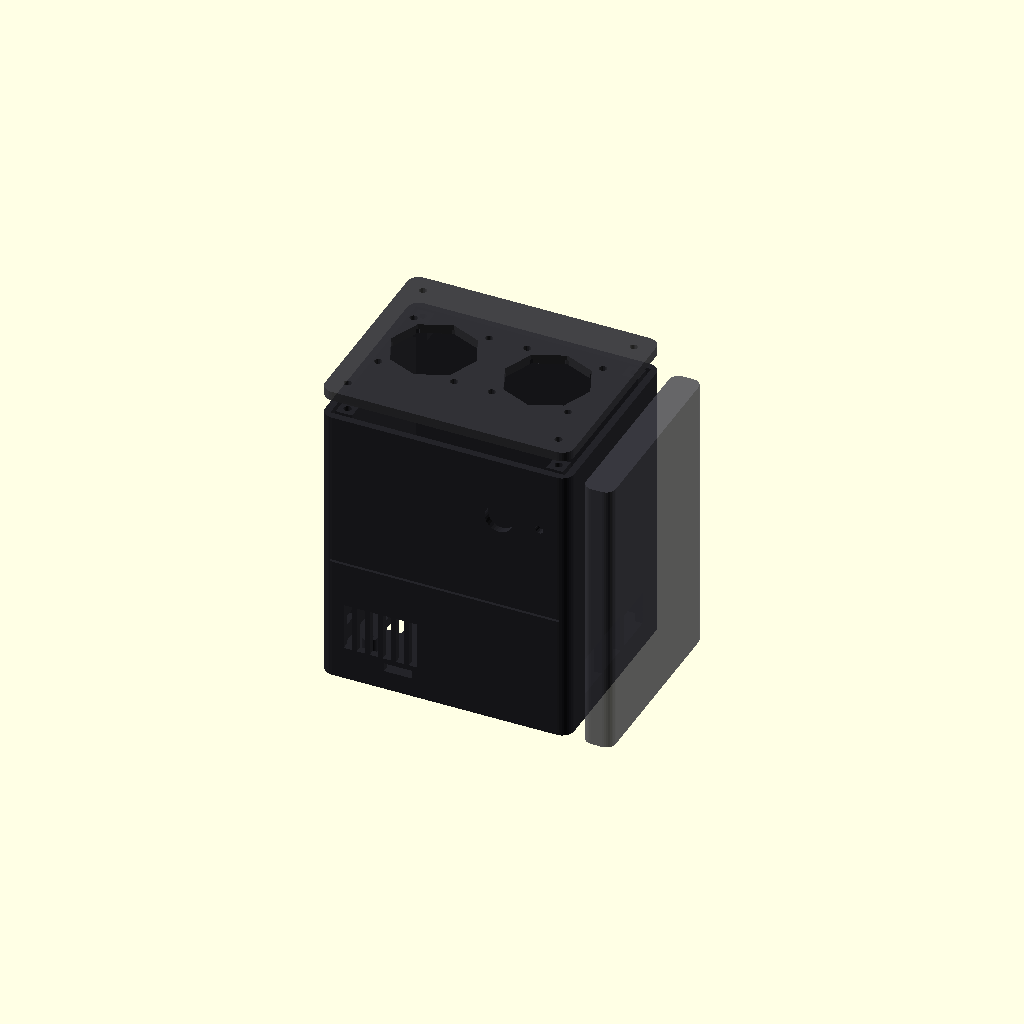
Cell 1: rendered with the file's own defaults.
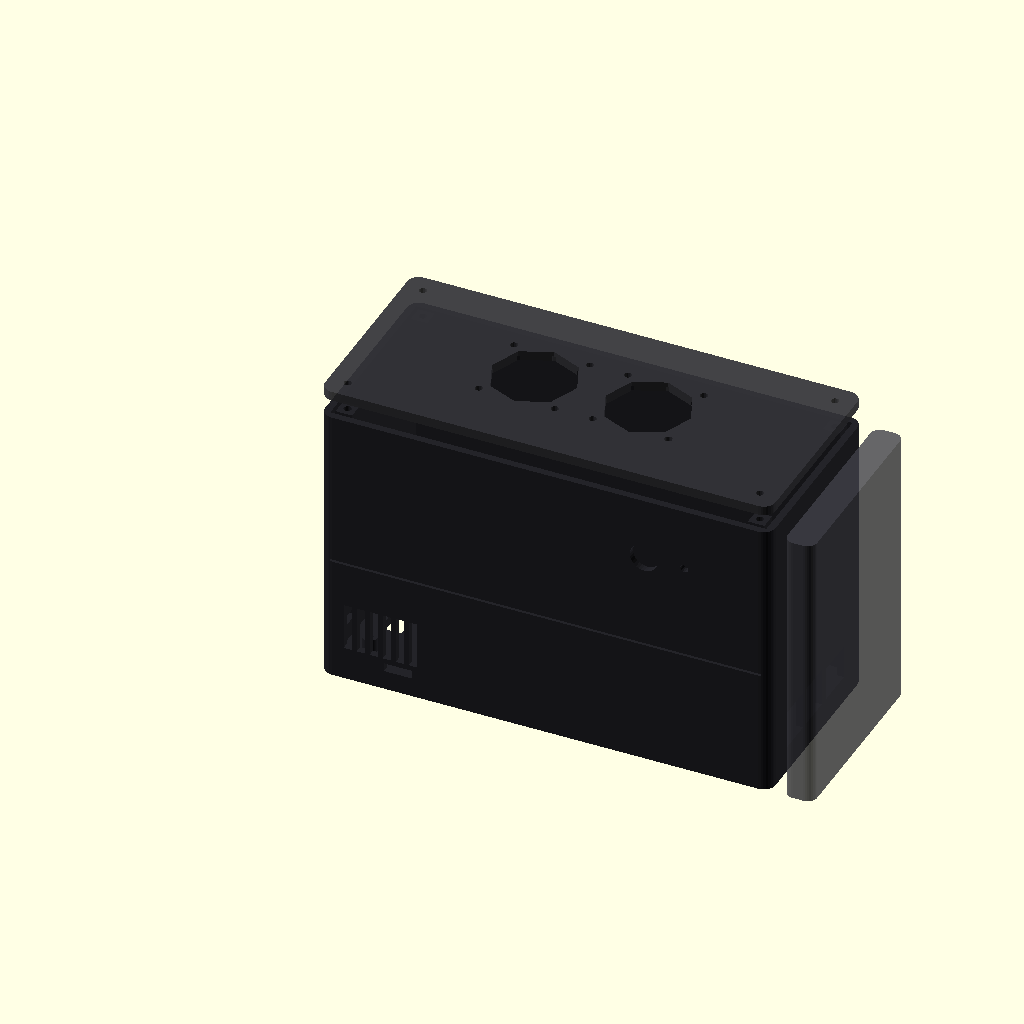
Cell 2 — PI_W set to 170, the other parameters unchanged.
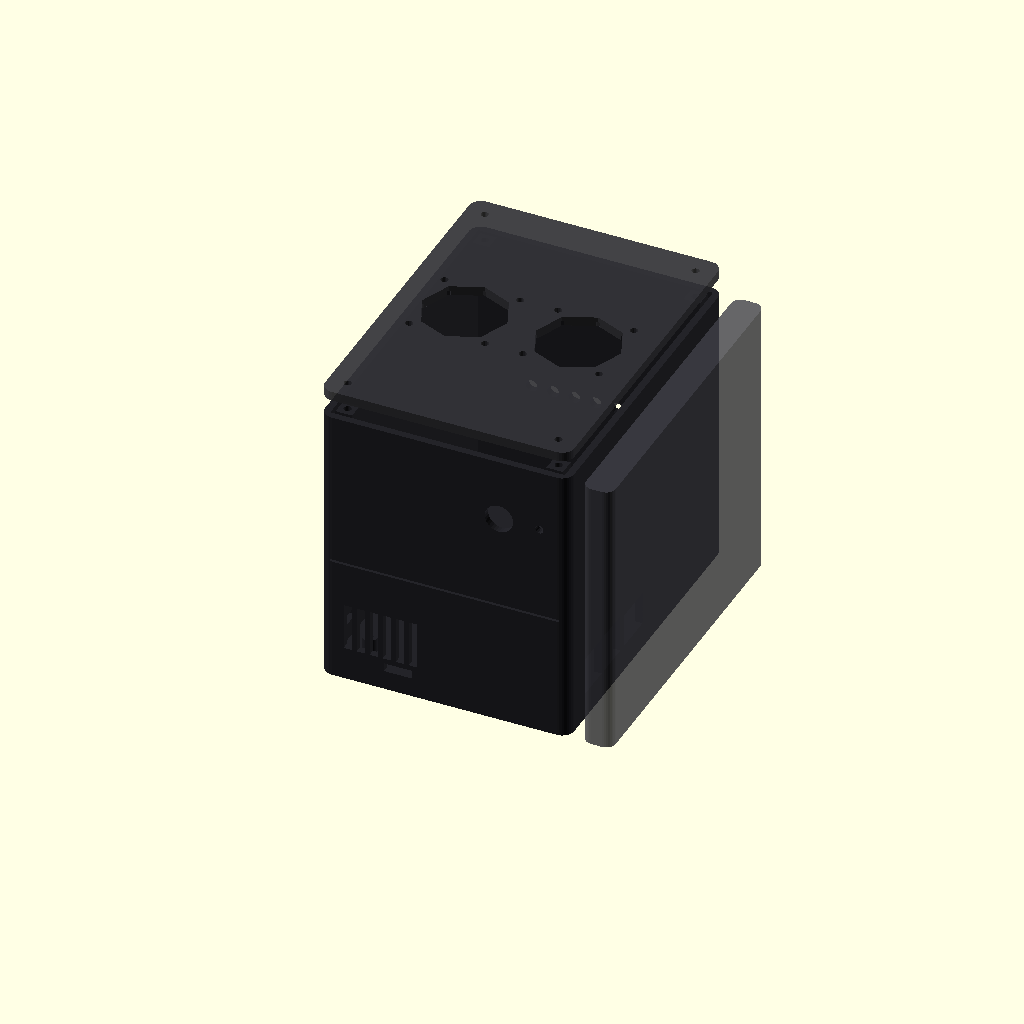
Cell 3: PI_D = 112 (everything else at default).
All cells are drawn from one camera (rotation 55°, 0°, 25°, orthographic, colour scheme Cornfield), so only the parameter changes between them.
Source of the model, pi5_case.scad:
// ============================================================
//  Raspberry Pi 5 Desktop Tower Case  — v3
//
//  Coordinate system (case origin = outer bottom-front-left):
//    X = width  (left → right)
//    Y = depth  (front → back)
//    Z = height (bottom → top)
//
//  Pi 5 board orientation inside:
//    85mm board length  spans case X axis
//    56mm board width   spans case Y axis
//    Pi LEFT  short edge (power/HDMI/audio)   → case LEFT  wall  (X=0)
//    Pi RIGHT short edge (USB3/USB2/Ethernet) → case RIGHT wall  (X=OW)
//    Pi LONG  front edge (microSD)            → case FRONT wall  (Y=0)
//    Pi LONG  rear  edge (GPIO)               → internal (accessed via lid)
//
//  Three printable parts:
//    1. case_body()   — floor + 4 walls, port cutouts, standoffs
//    2. lid()         — top panel with 2× 40mm fan grills, M3 screws
//    3. window_panel() — decorative left window panel (M3 screw-on)
//
//  All dimensions in mm.  Tolerances: +0.3 mm per port side.
// ============================================================

$fn = 52;

// ── Pi 5 board ────────────────────────────────────────────────────────────────
PI_W   = 85.0;    // board X span
PI_D   = 56.0;    // board Y span
PI_PCB = 1.5;     // PCB thickness

// M2.5 standoff hole positions [x_from_left, y_from_front] on board
PI_HOLES = [[3.5, 3.5], [61.5, 3.5], [3.5, 52.5], [61.5, 52.5]];

// ── Pi 5 port positions ───────────────────────────────────────────────────────
// All measurements from the official Raspberry Pi 5 mechanical drawing.
// Format: [[y_near, y_far], [z_pcb_bottom, z_pcb_top]]
//   y_near/far = distance along the SHORT (56mm) edge from the FRONT board corner
//   z_bottom/top = height above BOTTOM of PCB (0 = bottom surface of PCB)
// The PCB itself occupies z = 0 to PI_PCB (= 1.5mm)
// Connectors sit on top of the PCB, so z_bottom >= PI_PCB for surface-mount connectors,
// but bottom-entry connectors (microSD) have z_bottom < 0.

// LEFT wall (Pi board X=0 edge) ── power / HDMI / audio ─────────────────────
//   USB-C power:    8.9mm wide, 3.5mm tall
//   micro-HDMI:     7.4mm wide, 4.45mm tall (both connectors identical)
//   3.5mm audio:    6mm diameter (circular)

USBC   = [[3.5,  12.4], [PI_PCB,       PI_PCB+3.5 ]];   // USB-C power
HDMI0  = [[14.8, 22.2], [PI_PCB,       PI_PCB+4.45]];   // micro-HDMI 0
HDMI1  = [[24.8, 32.2], [PI_PCB,       PI_PCB+4.45]];   // micro-HDMI 1
AUDIO  = [[42.0, 42.0], [PI_PCB+3.0,   0         ]];    // audio: [y_ctr, z_ctr, r]
AUDIO_CY = 42.0;      // y centre along board edge
AUDIO_CZ = PI_PCB + 3.5;  // z centre above PCB bottom
AUDIO_R  = 3.0;       // radius of 3.5mm jack opening

// RIGHT wall (Pi board X=85 edge) ── USB3 / USB2 / Ethernet ─────────────────
//   USB 3.0 ×2 stacked Type-A:  14.0mm wide, 15.5mm tall
//   USB 2.0 ×2 stacked Type-A:  14.0mm wide, 15.5mm tall
//   Gigabit Ethernet RJ45:      16.0mm wide, 13.5mm tall

USB3   = [[ 2.5, 16.5], [PI_PCB, PI_PCB+15.5]];  // USB 3.0 ×2 dual stack
USB2   = [[19.5, 33.5], [PI_PCB, PI_PCB+15.5]];  // USB 2.0 ×2 dual stack
ETH    = [[37.5, 53.5], [PI_PCB, PI_PCB+13.5]];  // Gigabit Ethernet RJ45

// FRONT wall (Pi board Y=0 edge) ── microSD ──────────────────────────────────
//   microSD push-push slot: 12.0mm wide, 1.5mm above PCB, slot extends below PCB
SDCARD = [[17.0, 29.0], [-1.5, 1.5]];  // [x_from_pi_left], [z from pcb bottom]

// ── Standoffs ─────────────────────────────────────────────────────────────────
STOFF_H  = 6.0;   // standoff post height (lifts PCB above floor)
STOFF_OD = 6.2;   // standoff cylinder outer diameter
M25_D    = 2.7;   // M2.5 screw clearance hole

// ── Case shell dimensions ─────────────────────────────────────────────────────
WALL  = 3.0;    // wall thickness
FLOOR = 4.0;    // floor thickness
LID_T = 4.0;    // lid thickness

// Inner cavity: Pi + clearances
//   X: 7mm each side of board  → IN_W = 85 + 14 = 99
//   Y: 10mm front air gap, 12mm rear air gap → IN_D = 56 + 22 = 78
//   Z: 60mm above board top   → IN_H = 60 + STOFF_H + PI_PCB + FLOOR = ~76
// (Tower height driven by style, not airflow minimum)
IN_W = PI_W + 14;    // 99 mm
IN_D = PI_D + 22;    // 78 mm
IN_H = 116;          // interior height (above floor)

OW = IN_W + WALL * 2;   // 105 mm outer width
OD = IN_D + WALL * 2;   // 84  mm outer depth
OH = IN_H + FLOOR;      // 120 mm body height (lid NOT included)

// Pi board bottom-left corner in case coords
PI_AX    = WALL + (IN_W - PI_W) / 2;  // = 10 mm  (centred in X)
PI_AY    = WALL + 10;                  // = 13 mm  (10mm front clearance)
PI_FLOOR = FLOOR + STOFF_H;            // = 10 mm  (Z of PCB bottom surface)

// Verify Pi Y extent: PI_AY + PI_D = 13+56 = 69 mm  (back inner wall at OD-WALL = 81) → 12mm rear clearance ✓

// ── Fan spec ──────────────────────────────────────────────────────────────────
FAN_SIZE  = 40;
FAN_PITCH = 32;     // M3 hole centres (standard 40mm fan)
FAN_HOLE  = 3.2;    // M3 screw clearance

// Two fans side-by-side in X, centred in Y on lid
F1X = OW/2 - FAN_SIZE/2 - 4;   // = 28.5
F2X = OW/2 + FAN_SIZE/2 + 4;   // = 76.5
FY  = OD / 2;                   // = 42.0

// Lid locating ridge (lips inside the lid that locate onto body top rim)
RIDGE_H = 2.5;   // ridge depth below lid
RIDGE_W = 1.5;   // ridge wall width

// Lid screw boss positions (4 corners, inside body top rim)
LID_BOSS = [[WALL+5, WALL+5], [OW-WALL-5, WALL+5],
            [WALL+5, OD-WALL-5], [OW-WALL-5, OD-WALL-5]];
LID_M3_D = 3.2;   // M3 clearance
LID_BOSS_OD = 7;

// ─────────────────────── helper modules ──────────────────────────────────────

// Rounded box (XY corners) from z=0 to z=h
module rbox(w, d, h, r=4) {
    hull() for (sx=[-1,1], sy=[-1,1])
        translate([w/2+sx*(w/2-r), d/2+sy*(d/2-r), 0])
            cylinder(r=r, h=h, $fn=32);
}

// Rectangular port slot (absolute case coordinates)
// Cuts through a wall; caller sets oversized x0/x1 range.
module port_slot(x0, x1, y0, y1, z0, z1, tol=0.3) {
    translate([x0, y0-tol, z0-tol])
        cube([x1-x0, y1-y0+2*tol, z1-z0+2*tol]);
}

// Circular port slot (audio jack, SD headphone etc.)
module port_hole(x0, x1, y_ctr, z_ctr, r, tol=0.35) {
    translate([x0, y_ctr, z_ctr]) rotate([0,90,0])
        cylinder(r=r+tol, h=x1-x0, $fn=30);
}

// Left-wall port helper: board Y → case Y,  board Z → case Z
function ly(by) = PI_AY + by;
function lz(bz) = PI_FLOOR + bz;

// Fan grill cutout (centred at cx, cy, cut from z0 downward through thickness t)
module fan_grill(cx, cy, z0, t) {
    translate([cx, cy, z0]) {
        // Octagonal main opening (good airflow)
        cylinder(d=FAN_SIZE-4, h=t+0.2, $fn=8, center=false);
        // Grill ribs (thin spokes that survive print)
        for (a=[0,45,90,135])
            rotate([0,0,a])
                cube([FAN_SIZE-4, 1.4, t+0.2], center=true);
        // M3 mounting holes
        for (sx=[-1,1], sy=[-1,1])
            translate([sx*FAN_PITCH/2, sy*FAN_PITCH/2, 0])
                cylinder(d=FAN_HOLE, h=t+0.2, $fn=16);
    }
}

// Standoff with M2.5 hole
module standoff(ax, ay) {
    translate([ax, ay, FLOOR])
        difference() {
            cylinder(d=STOFF_OD, h=STOFF_H, $fn=28);
            cylinder(d=M25_D,    h=STOFF_H+0.1, $fn=16);
        }
}

// ─────────────────────── case body ───────────────────────────────────────────
module case_body() {
    difference() {
        // Outer shell
        rbox(OW, OD, OH, 5);

        // Hollow interior
        translate([WALL, WALL, FLOOR]) cube([IN_W, IN_D, IN_H + 0.2]);

        // ── LEFT WALL (X=0): USB-C, HDMI×2, audio ──────────────────────
        port_slot(-0.1, WALL+0.1,
            ly(USBC[0][0]),  ly(USBC[0][1]),
            lz(USBC[1][0]),  lz(USBC[1][1]));

        port_slot(-0.1, WALL+0.1,
            ly(HDMI0[0][0]), ly(HDMI0[0][1]),
            lz(HDMI0[1][0]), lz(HDMI0[1][1]));

        port_slot(-0.1, WALL+0.1,
            ly(HDMI1[0][0]), ly(HDMI1[0][1]),
            lz(HDMI1[1][0]), lz(HDMI1[1][1]));

        port_hole(-0.1, WALL+0.1,
            ly(AUDIO_CY), lz(AUDIO_CZ), AUDIO_R);

        // ── RIGHT WALL (X=OW): USB3×2, USB2×2, Ethernet ────────────────
        port_slot(OW-WALL-0.1, OW+0.1,
            ly(USB3[0][0]),  ly(USB3[0][1]),
            lz(USB3[1][0]),  lz(USB3[1][1]));

        port_slot(OW-WALL-0.1, OW+0.1,
            ly(USB2[0][0]),  ly(USB2[0][1]),
            lz(USB2[1][0]),  lz(USB2[1][1]));

        port_slot(OW-WALL-0.1, OW+0.1,
            ly(ETH[0][0]),   ly(ETH[0][1]),
            lz(ETH[1][0]),   lz(ETH[1][1]));

        // ── FRONT WALL (Y=0): microSD + button + LED + vents ────────────
        // microSD slot (at board X position PI_AX + board_x)
        port_slot(PI_AX+SDCARD[0][0], PI_AX+SDCARD[0][1],
            -0.1, WALL+0.1,
            lz(SDCARD[1][0]), lz(SDCARD[1][1]));

        // Power button (ring recess + hole)
        translate([OW*0.72, -0.1, OH*0.78]) rotate([-90,0,0]) {
            cylinder(d=12,  h=WALL+0.2, $fn=32);   // recess ring
            cylinder(d=6.5, h=WALL+0.2, $fn=24);   // button hole
        }
        // Activity LED
        translate([OW*0.72+17, -0.1, OH*0.78]) rotate([-90,0,0])
            cylinder(d=3.5, h=WALL+0.2, $fn=16);

        // Vent slots (left cluster)
        for (i=[0:5])
            translate([WALL+7+i*5.5, -0.1, FLOOR+10])
                cube([3.5, WALL+0.2, 20]);

        // Decorative horizontal groove
        translate([WALL+1, -0.1, OH*0.44]) cube([OW-WALL*2-2, WALL*0.45, 1.2]);

        // ── BACK WALL (Y=OD): circular vent grille ──────────────────────
        for (i=[-3:3])
            translate([OW/2 + i*9, OD-WALL-0.1, OH*0.45]) rotate([-90,0,0])
                cylinder(d=5, h=WALL+0.2, $fn=20);

        // ── BOTTOM vents (intake under board) ───────────────────────────
        for (i=[0:4])
            translate([WALL+8+i*17, OD/2-11, -0.1])
                cube([9, 22, FLOOR+0.2]);

        // ── Lid screw boss holes (M3, top rim) ──────────────────────────
        for (p = LID_BOSS)
            translate([p[0], p[1], OH-4])
                cylinder(d=LID_M3_D, h=6, $fn=16);
    }

    // Pi standoffs (inside, 4×)
    for (h = PI_HOLES)
        standoff(PI_AX + h[0], PI_AY + h[1]);

    // Lid screw bosses (short cylinders at top rim interior)
    for (p = LID_BOSS)
        difference() {
            translate([p[0]-LID_BOSS_OD/2, p[1]-LID_BOSS_OD/2, OH-8])
                cube([LID_BOSS_OD, LID_BOSS_OD, 8]);
            translate([p[0], p[1], OH-4-0.1])
                cylinder(d=LID_M3_D, h=6, $fn=16);
        }
}

// ─────────────────────── lid (top panel) ─────────────────────────────────────
module lid() {
    // Positioned above body in preview; in real print this is its own part.
    translate([0, 0, OH + 8]) {
        difference() {
            rbox(OW, OD, LID_T, 5);

            // Fan grill cutouts (centred on lid)
            fan_grill(F1X, FY, -0.1, LID_T);
            fan_grill(F2X, FY, -0.1, LID_T);

            // M3 screw holes matching body bosses
            for (p = LID_BOSS)
                translate([p[0], p[1], -0.1])
                    cylinder(d=LID_M3_D, h=LID_T+0.2, $fn=16);
        }

        // Locating ridge (prints on underside of lid — flip lid to print)
        // Ridge lips around interior rim, drop down by RIDGE_H
        difference() {
            translate([WALL + RIDGE_W, WALL + RIDGE_W, -RIDGE_H])
                rbox(IN_W - RIDGE_W*2, IN_D - RIDGE_W*2, RIDGE_H, 3);
            translate([WALL + RIDGE_W*2, WALL + RIDGE_W*2, -RIDGE_H-0.1])
                rbox(IN_W - RIDGE_W*4, IN_D - RIDGE_W*4, RIDGE_H+0.2, 2);
        }
    }
}

// ─────────────────────── window side panel ────────────────────────────────────
// Decorative panel for the RIGHT side (no ports on right in this layout — ports
// are cut into the body wall, this panel is purely cosmetic with a window).
// Shown offset to the right in preview.
module window_panel() {
    translate([OW + 10, 0, 0]) {
        difference() {
            rbox(WALL+0.5, OD-1, OH-1, 4);
            // Window opening
            translate([-0.1, OD*0.15, OH*0.20])
                cube([WALL+0.7, OD*0.68, OH*0.56]);
            // M3 screw holes (4 corners)
            for (p = LID_BOSS) {
                // match body left-wall screw positions (reuse boss X/Y but as Z/Y here)
            }
        }
        // Window mesh grid (stays as thin grid print)
        translate([0, OD*0.15, OH*0.20])
            intersection() {
                cube([WALL*0.35, OD*0.68, OH*0.56]);
                union() {
                    for (j=[0:5])
                        translate([0, 0, j*OH*0.56/5])
                            cube([WALL*0.35, OD*0.68, 1.1]);
                    for (i=[0:4])
                        translate([0, i*OD*0.68/4, 0])
                            cube([WALL*0.35, 1.1, OH*0.56]);
                }
            }
    }
}

// ─────────────────────── assemble preview ─────────────────────────────────────
color([0.14, 0.14, 0.16]) {
    case_body();
}
color([0.20, 0.20, 0.22], 0.92) {
    lid();
}
color([0.25, 0.25, 0.28], 0.80) {
    window_panel();
}
Parameter table extracted from the source (name, type, default, range or options):
PI_W: number, default 85
PI_D: number, default 56
PI_PCB: number, default 1.5
AUDIO_CY: number, default 42
AUDIO_R: number, default 3
STOFF_H: number, default 6
STOFF_OD: number, default 6.2
M25_D: number, default 2.7
WALL: number, default 3
FLOOR: number, default 4
LID_T: number, default 4
IN_H: number, default 116
FAN_SIZE: number, default 40
FAN_PITCH: number, default 32
FAN_HOLE: number, default 3.2
RIDGE_H: number, default 2.5
RIDGE_W: number, default 1.5
LID_M3_D: number, default 3.2
LID_BOSS_OD: number, default 7
